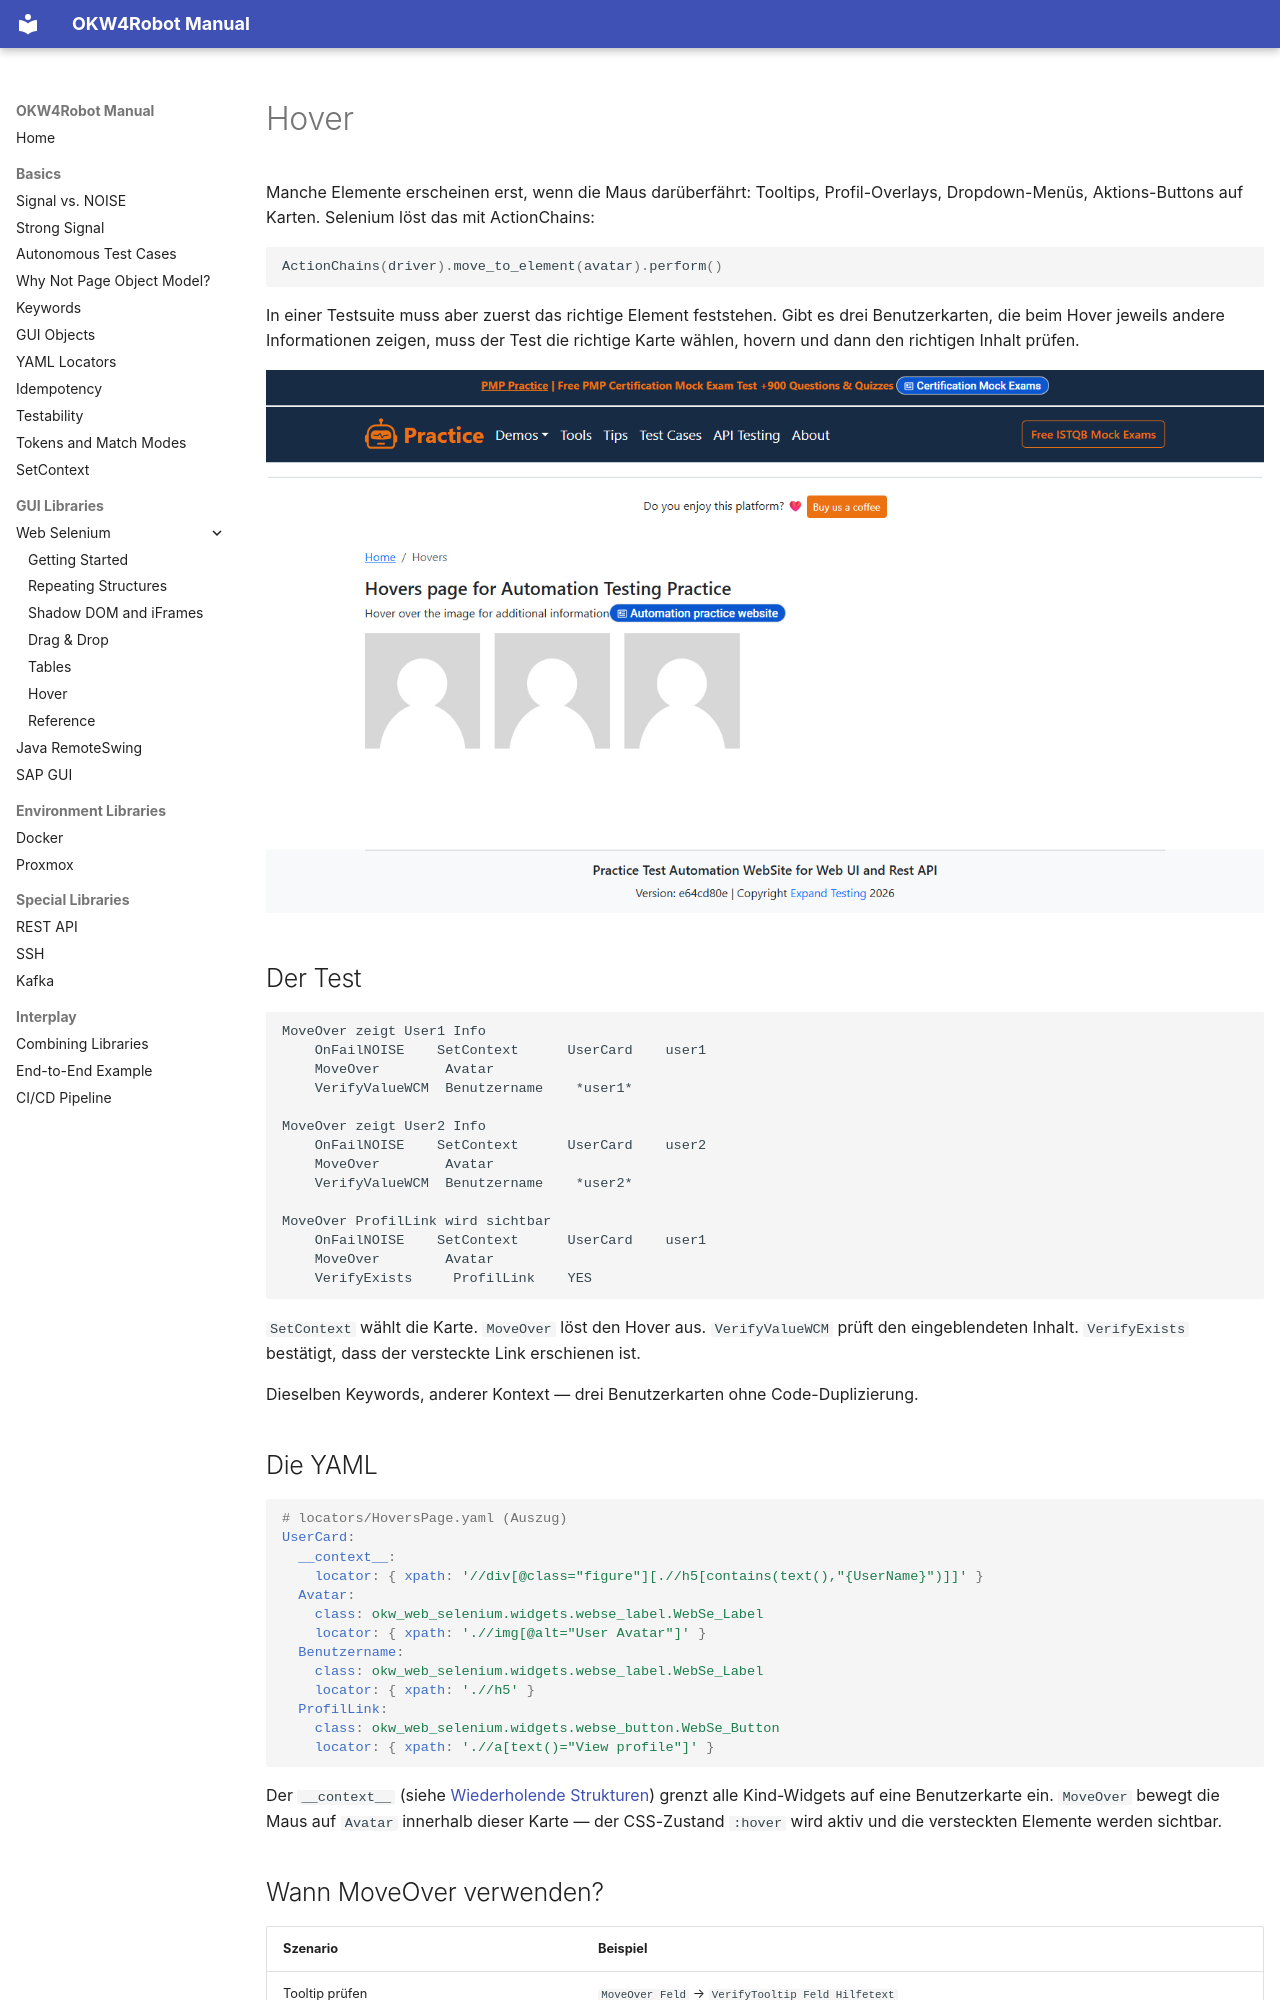

repository: Hrabovszki1023/okw-examples · page: gui/web-selenium/hover.de/index.html · generator: mkdocs

# Hover

Manche Elemente erscheinen erst, wenn die Maus darüberfährt: Tooltips,
Profil-Overlays, Dropdown-Menüs, Aktions-Buttons auf Karten. Selenium
löst das mit ActionChains:

```python
ActionChains(driver).move_to_element(avatar).perform()
```

In einer Testsuite muss aber zuerst das richtige Element feststehen. Gibt
es drei Benutzerkarten, die beim Hover jeweils andere Informationen
zeigen, muss der Test die richtige Karte wählen, hovern und dann den
richtigen Inhalt prüfen.

![Hover Demo-Seite](images/06_hovers.png)

## Der Test

```robot
MoveOver zeigt User1 Info
    OnFailNOISE    SetContext      UserCard    user1
    MoveOver        Avatar
    VerifyValueWCM  Benutzername    *user1*

MoveOver zeigt User2 Info
    OnFailNOISE    SetContext      UserCard    user2
    MoveOver        Avatar
    VerifyValueWCM  Benutzername    *user2*

MoveOver ProfilLink wird sichtbar
    OnFailNOISE    SetContext      UserCard    user1
    MoveOver        Avatar
    VerifyExists     ProfilLink    YES
```

`SetContext` wählt die Karte. `MoveOver` löst den Hover aus.
`VerifyValueWCM` prüft den eingeblendeten Inhalt. `VerifyExists` bestätigt,
dass der versteckte Link erschienen ist.

Dieselben Keywords, anderer Kontext — drei Benutzerkarten ohne
Code-Duplizierung.

## Die YAML

```yaml
# locators/HoversPage.yaml (Auszug)
UserCard:
  __context__:
    locator: { xpath: '//div[@class="figure"][.//h5[contains(text(),"{UserName}")]]' }
  Avatar:
    class: okw_web_selenium.widgets.webse_label.WebSe_Label
    locator: { xpath: './/img[@alt="User Avatar"]' }
  Benutzername:
    class: okw_web_selenium.widgets.webse_label.WebSe_Label
    locator: { xpath: './/h5' }
  ProfilLink:
    class: okw_web_selenium.widgets.webse_button.WebSe_Button
    locator: { xpath: './/a[text()="View profile"]' }
```

Der `__context__` (siehe [Wiederholende Strukturen](setcontext.md))
grenzt alle Kind-Widgets auf eine Benutzerkarte ein. `MoveOver` bewegt
die Maus auf `Avatar` innerhalb dieser Karte — der CSS-Zustand `:hover`
wird aktiv und die versteckten Elemente werden sichtbar.
